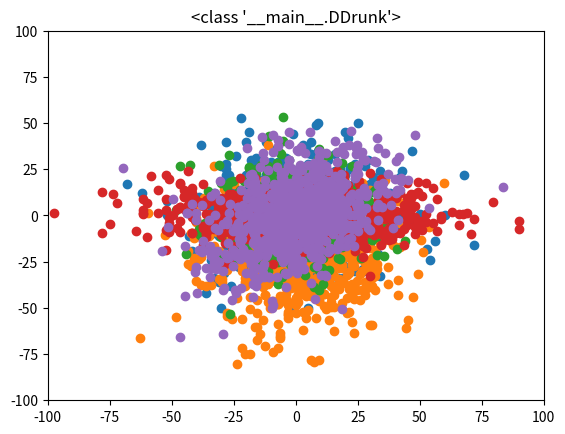

Reproduce this figure in Python.
import pylab
from matplotlib import pyplot as plot

class Location(object):
    def __init__(self, x, y):
        """x and y are floats"""
        self.x = x
        self.y = y

    def move(self, deltaX, deltaY):
        """deltaX and deltaY are floats"""
        return Location(self.x + deltaX, self.y + deltaY)

    def getX(self):
        return self.x

    def getY(self):
        return self.y

    def distFrom(self, other):
        ox = other.x
        oy = other.y
        xDist = self.x - ox
        yDist = self.y - oy
        return (xDist ** 2 + yDist ** 2) ** 0.5

    def __str__(self):
        return '<' + str(self.x) + ', ' + str(self.y) + '>'


def walkVector(f, d, numSteps):
    start = f.getLoc(d)
    for s in range(numSteps):
        f.moveDrunk(d)
    return(f.getLoc(d).getX() - start.getX(),
           f.getLoc(d).getY() - start.getY())

class Field(object):
    def __init__(self):
        self.drunks = {}

    def addDrunk(self, drunk, loc):
        if drunk in self.drunks:
            raise ValueError('Duplicate drunk')
        else:
            self.drunks[drunk] = loc

    def moveDrunk(self, drunk):
        if not drunk in self.drunks:
            raise ValueError('Drunk not in field')
        xDist, yDist = drunk.takeStep()
        currentLocation = self.drunks[drunk]
        # use move method of Location to get new location
        self.drunks[drunk] = currentLocation.move(xDist, yDist)

    def getLoc(self, drunk):
        if not drunk in self.drunks:
            raise ValueError('Drunk not in field')
        return self.drunks[drunk]


import random
import math


class Drunk(object):
    def __init__(self, name):
        self.name = name

    def __str__(self):
        return 'This drunk is named ' + self.name
class UsualDrunk(Drunk):
    def takeStep(self):
        stepChoices =\
            [(0.0,1.0), (0.0,-1.0), (1.0, 0.0), (-1.0, 0.0)]
        return random.choice(stepChoices)

class ColdDrunk(Drunk):
    def takeStep(self):
        stepChoices =\
            [(0.0,0.9), (0.0,-1.03), (1.03, 0.0), (-1.03, 0.0)]
        return random.choice(stepChoices)

class EDrunk(Drunk):
    def takeStep(self):
        ang = 2 * math.pi * random.random()
        length = 0.5 + 0.5 * random.random()
        return (length * math.sin(ang), length * math.cos(ang))

class PhotoDrunk(Drunk):
    def takeStep(self):
        stepChoices =\
                    [(0.0, 0.5),(0.0, -0.5),
                     (1.5, 0.0),(-1.5, 0.0)]
        return random.choice(stepChoices)

class DDrunk(Drunk):
    def takeStep(self):
        stepChoices =\
                    [(0.85, 0.85), (-0.85, -0.85),
                     (-0.56, 0.56), (0.56, -0.56)]
        return random.choice(stepChoices)


def simulate(field, drunk, runs):
    locationx = []
    locationy = []
    for i in range(runs):
        vec = walkVector(field, drunk, i)
        locationx.append(vec[0])
        locationy.append(vec[1])
    pylab.plot(locationx, locationy, linestyle='', marker='o')
    pylab.title(str(drunk.__class__))
    pylab.xlim(-100, 100)
    pylab.ylim(-100, 100)
    pylab.show()

for d in [UsualDrunk, ColdDrunk, EDrunk, PhotoDrunk, DDrunk]:
    f = Field()
    d = d('joe')
    l = Location(0, 0)
    f.addDrunk(d, l)
    simulate(f, d, 1000)
